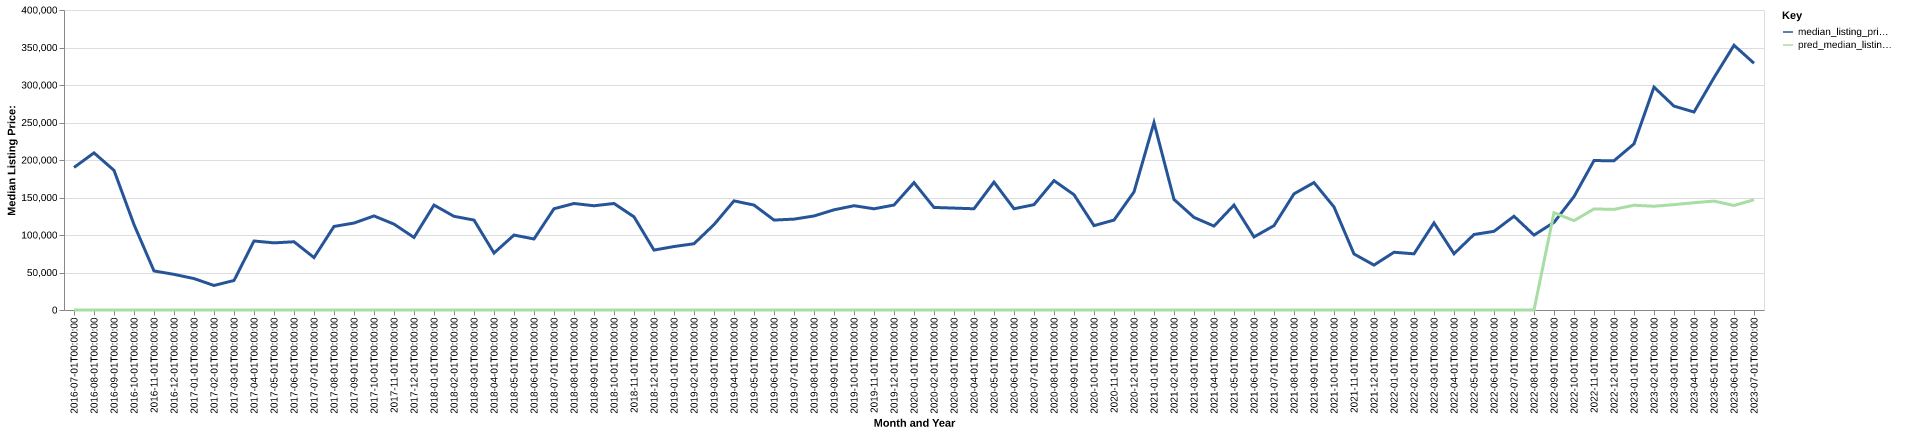

Source data for this figure (header and first rows):
date, time_idx, median_listing_price, thirty_year_interest_rate_five, month, county_name, active_listing_count, median_days_on_market, pred_median_listing_price, month_year
2016-07-01, 0, 190000, 3.72, 7, crittenden, ky, 3.0, 32.0, 0, Jul-2016
2016-08-01, 1, 209500, 3.73, 8, crittenden, ky, 4.0, 34.0, 0, Aug-2016
2016-09-01, 2, 186225, 3.66, 9, crittenden, ky, 4.0, 69.0, 0, Sep-2016
2016-10-01, 3, 113910, 3.64, 10, crittenden, ky, 4.0, 37.0, 0, Oct-2016
2016-11-01, 4, 52065, 3.66, 11, crittenden, ky, 5.0, 49.0, 0, Nov-2016
2016-12-01, 5, 47535, 3.48, 12, crittenden, ky, 3.0, 67.0, 0, Dec-2016
2017-01-01, 6, 41895, 3.45, 1, crittenden, ky, 3.0, 86.0, 0, Jan-2017
2017-02-01, 7, 32700, 3.5, 2, crittenden, ky, 2.0, 91.0, 0, Feb-2017
2017-03-01, 8, 39350, 3.52, 3, crittenden, ky, 4.0, 62.0, 0, Mar-2017
2017-04-01, 9, 92000, 4.03, 4, crittenden, ky, 8.0, 21.0, 0, Apr-2017
2017-05-01, 10, 89500, 4.32, 5, crittenden, ky, 9.0, 49.0, 0, May-2017
2017-06-01, 11, 90975, 4.2, 6, crittenden, ky, 11.0, 71.0, 0, Jun-2017
2017-07-01, 12, 69900, 4.19, 7, crittenden, ky, 13.0, 73.0, 0, Jul-2017
2017-08-01, 13, 111400, 4.3, 8, crittenden, ky, 12.0, 81.0, 0, Aug-2017
2017-09-01, 14, 115950, 4.1, 9, crittenden, ky, 12.0, 96.0, 0, Sep-2017
2017-10-01, 15, 125425, 4.05, 10, crittenden, ky, 15.0, 97.0, 0, Oct-2017
2017-11-01, 16, 114500, 3.94, 11, crittenden, ky, 18.0, 40.0, 0, Nov-2017
2017-12-01, 17, 96750, 4.03, 12, crittenden, ky, 17.0, 66.0, 0, Dec-2017
2018-01-01, 18, 139900, 3.93, 1, crittenden, ky, 15.0, 97.0, 0, Jan-2018
2018-02-01, 19, 124900, 3.83, 2, crittenden, ky, 13.0, 112.0, 0, Feb-2018
2018-03-01, 20, 119900, 3.94, 3, crittenden, ky, 11.0, 143.0, 0, Mar-2018
2018-04-01, 21, 75950, 3.95, 4, crittenden, ky, 10.0, 170.0, 0, Apr-2018
2018-05-01, 22, 99900, 3.99, 5, crittenden, ky, 10.0, 82.0, 0, May-2018
2018-06-01, 23, 94700, 4.15, 6, crittenden, ky, 10.0, 75.0, 0, Jun-2018
2018-07-01, 24, 135000, 4.4, 7, crittenden, ky, 13.0, 77.0, 0, Jul-2018
2018-08-01, 25, 142000, 4.46, 8, crittenden, ky, 16.0, 47.0, 0, Aug-2018
2018-09-01, 26, 139000, 4.58, 9, crittenden, ky, 14.0, 64.0, 0, Sep-2018
2018-10-01, 27, 142000, 4.66, 10, crittenden, ky, 16.0, 76.0, 0, Oct-2018
2018-11-01, 28, 124225, 4.62, 11, crittenden, ky, 14.0, 99.0, 0, Nov-2018
2018-12-01, 29, 79900, 4.54, 12, crittenden, ky, 17.0, 99.0, 0, Dec-2018
2019-01-01, 30, 84625, 4.6, 1, crittenden, ky, 18.0, 86.0, 0, Jan-2019
2019-02-01, 31, 88375, 4.72, 2, crittenden, ky, 20.0, 70.0, 0, Feb-2019
2019-03-01, 32, 113857, 4.9, 3, crittenden, ky, 22.0, 63.0, 0, Mar-2019
2019-04-01, 33, 145500, 4.94, 4, crittenden, ky, 26.0, 58.0, 0, Apr-2019
2019-05-01, 34, 139900, 4.75, 5, crittenden, ky, 30.0, 64.0, 0, May-2019
2019-06-01, 35, 119900, 4.51, 6, crittenden, ky, 33.0, 74.0, 0, Jun-2019
2019-07-01, 36, 121175, 4.41, 7, crittenden, ky, 28.0, 104.0, 0, Jul-2019
2019-08-01, 37, 125368, 4.41, 8, crittenden, ky, 27.0, 111.0, 0, Aug-2019
2019-09-01, 38, 133570, 4.2, 9, crittenden, ky, 25.0, 107.0, 0, Sep-2019
2019-10-01, 39, 139039, 4.14, 10, crittenden, ky, 24.0, 100.0, 0, Oct-2019
2019-11-01, 40, 134950, 3.84, 11, crittenden, ky, 25.0, 86.0, 0, Nov-2019
2019-12-01, 41, 139950, 3.81, 12, crittenden, ky, 22.0, 83.0, 0, Dec-2019
2020-01-01, 42, 169825, 3.75, 1, crittenden, ky, 21.0, 93.0, 0, Jan-2020
2020-02-01, 43, 136750, 3.73, 2, crittenden, ky, 18.0, 121.0, 0, Feb-2020
2020-03-01, 44, 135875, 3.78, 3, crittenden, ky, 15.0, 153.0, 0, Mar-2020
2020-04-01, 45, 134975, 3.75, 4, crittenden, ky, 14.0, 174.0, 0, Apr-2020
2020-05-01, 46, 170500, 3.74, 5, crittenden, ky, 9.0, 200.0, 0, May-2020
2020-06-01, 47, 135000, 3.72, 6, crittenden, ky, 7.0, 230.0, 0, Jun-2020
2020-07-01, 48, 140450, 3.49, 7, crittenden, ky, 9.0, 190.0, 0, Jul-2020
2020-08-01, 49, 172450, 3.65, 8, crittenden, ky, 11.0, 36.0, 0, Aug-2020
2020-09-01, 50, 153725, 3.33, 9, crittenden, ky, 14.0, 55.0, 0, Sep-2020
2020-10-01, 51, 112500, 3.28, 10, crittenden, ky, 13.0, 68.0, 0, Oct-2020
2020-11-01, 52, 119900, 3.21, 11, crittenden, ky, 14.0, 71.0, 0, Nov-2020
2020-12-01, 53, 157450, 3.07, 12, crittenden, ky, 14.0, 96.0, 0, Dec-2020
2021-01-01, 54, 249900, 2.99, 1, crittenden, ky, 12.0, 124.0, 0, Jan-2021
2021-02-01, 55, 147400, 2.93, 2, crittenden, ky, 12.0, 100.0, 0, Feb-2021
2021-03-01, 56, 123475, 2.88, 3, crittenden, ky, 14.0, 61.0, 0, Mar-2021
2021-04-01, 57, 111875, 2.84, 4, crittenden, ky, 15.0, 62.0, 0, Apr-2021
2021-05-01, 58, 139900, 2.71, 5, crittenden, ky, 10.0, 69.0, 0, May-2021
2021-06-01, 59, 97400, 2.79, 6, crittenden, ky, 12.0, 94.0, 0, Jun-2021
... 25 more rows
